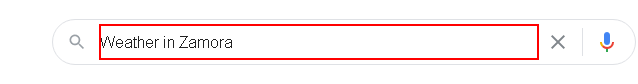
Task: Ejercicio en el que se automatiza un proceso en el que se le solicita al usuario que introduzca un nombre de ciudad para posteriormente buscarlo en google y mostrar la información
Workflow: Main

Step 1: type a value into the text box

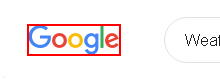
Step 2: Buscar logotipo de Google on the image

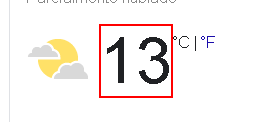
Step 3 [else]: get-text from the element 'wob_tm'
